Run: headless pygame with SDL's dummy video driver; simulated clock (each Clock.tick advances the game by its frame time, no real sleeping); random seed 0; keys injected as events and as key.get_pressed() state; no mouse input.
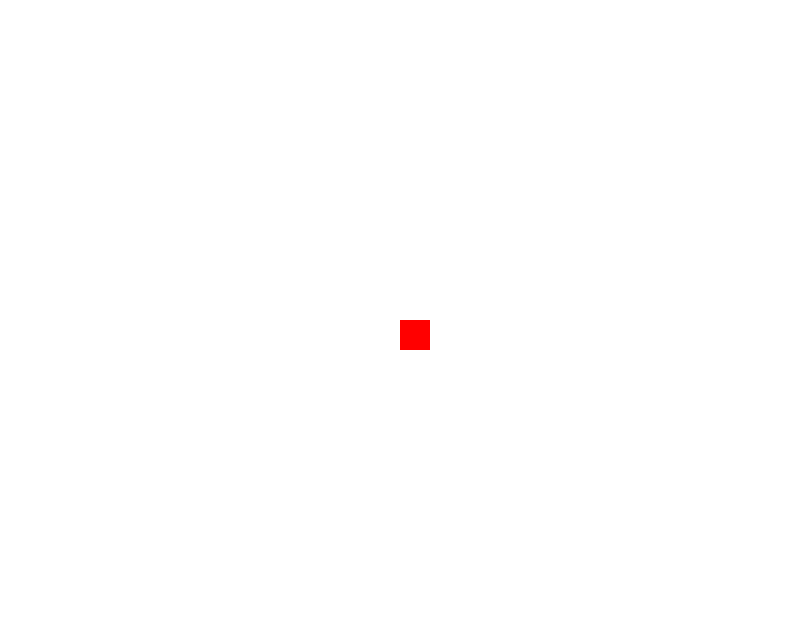
Frame 1 of 4 · flips 1–60 · no input
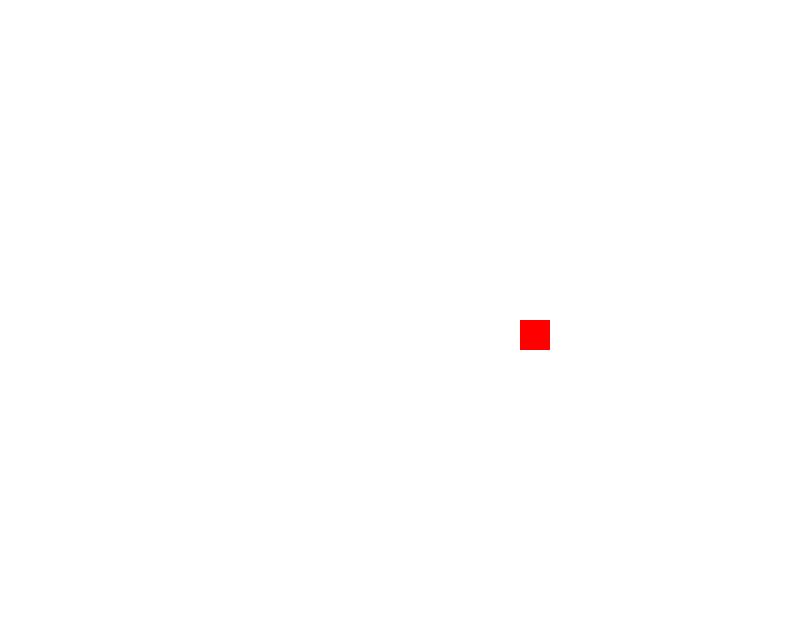
Frame 2 of 4 · flips 61–180 · tapped SPACE, RETURN · held RIGHT (→), D
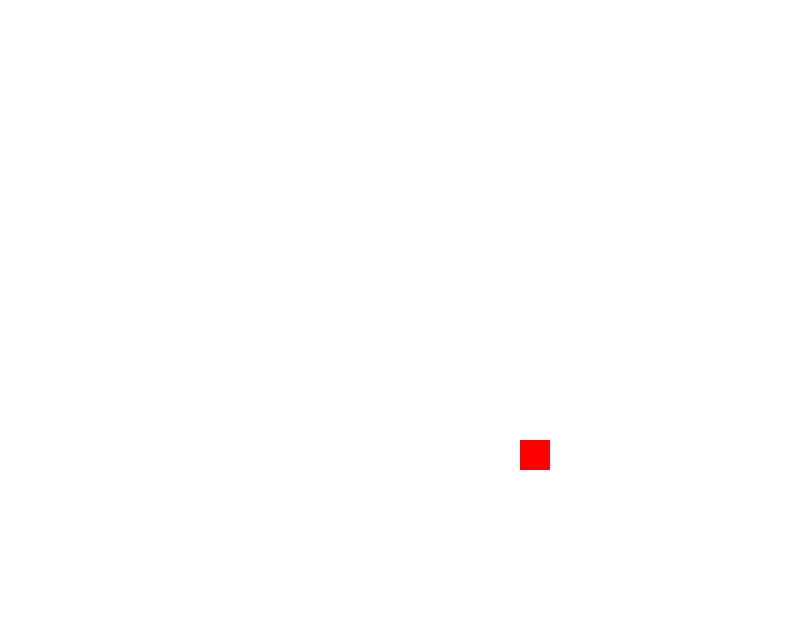
Frame 3 of 4 · flips 181–300 · held DOWN (↓), S
Frame 4 of 4 · flips 301–420 · held LEFT (←), A, UP (↑), W · screen same as frame 1, image omitted

The pygame program that drew these frames:

import pygame 

pygame.init() 

screen_hight = 800
screen_width = screen_hight*0.8
screen_color = (255,255,255) 

screen = pygame.display.set_mode((screen_hight, screen_width))

player_x = 400
player_y = player_x*0.8
player_higth = 30
player_width = 30
player_color = (255,0,0) 
player_speed = 1

player = pygame.Rect(player_x, player_y, player_higth, player_width)


exit = False

while not exit: 
    for event in pygame.event.get(): 
        if event.type == pygame.QUIT: 
            exit = True

    keys = pygame.key.get_pressed()

    if keys[pygame.K_LEFT]:
        player.x -= player_speed
    if keys[pygame.K_RIGHT]:
        player.x += player_speed
    if keys[pygame.K_UP]:
        player.y -= player_speed
    if keys[pygame.K_DOWN]:
        player.y += player_speed

    screen.fill(screen_color)

    pygame.draw.rect(screen, player_color, player) 

    pygame.display.update()
